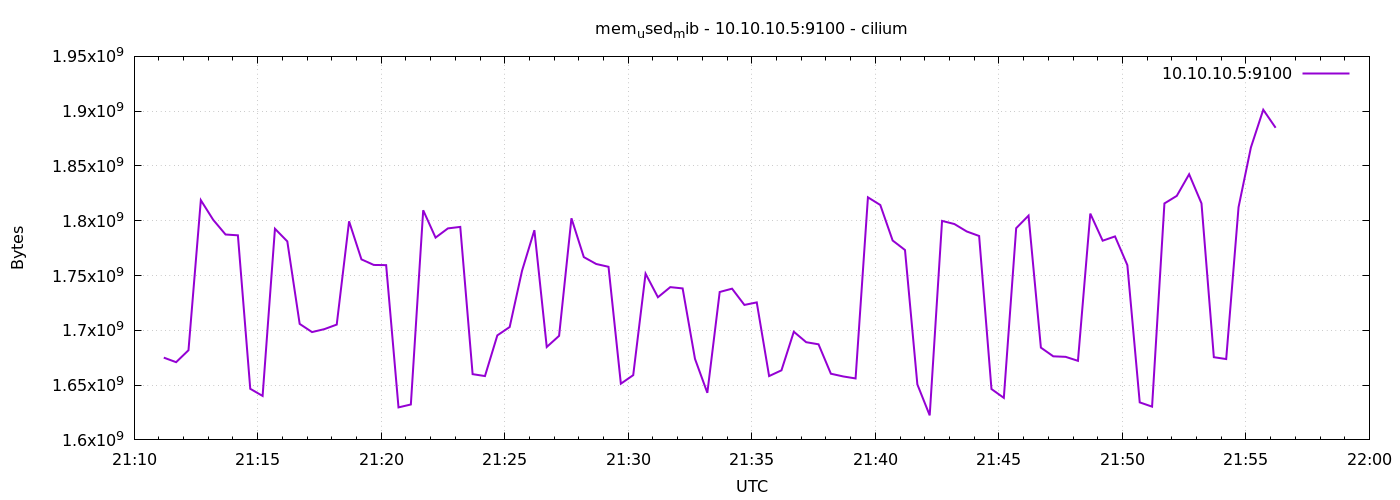

The data file committed next to this chart (first rows):
1776978672	1675087872
1776978702	1670926336
1776978732	1681838080
1776978762	1818755072
1776978792	1800839168
1776978822	1787449344
1776978852	1786699776
1776978882	1646637056
1776978912	1640124416
1776978942	1792692224
1776978972	1781174272
1776979002	1705881600
1776979032	1698402304
1776979062	1701089280
1776979092	1705234432
1776979122	1799467008
1776979152	1764745216
1776979182	1759657984
1776979212	1759494144
1776979242	1629663232
1776979272	1632325632
1776979302	1809575936
1776979332	1784610816
1776979362	1793019904
1776979392	1794383872
1776979422	1659998208
1776979452	1658249216
1776979482	1695379456
1776979512	1703014400
1776979542	1754320896
1776979572	1791397888
1776979602	1684774912
1776979632	1694982144
1776979662	1802268672
1776979692	1766846464
1776979722	1760550912
1776979752	1757970432
1776979782	1651294208
1776979812	1659092992
1776979842	1751703552
1776979872	1730191360
1776979902	1739419648
1776979932	1738248192
1776979962	1673965568
1776979992	1642950656
1776980022	1734987776
1776980052	1738014720
1776980082	1723183104
1776980112	1725480960
1776980142	1658245120
1776980172	1663496192
1776980202	1698713600
1776980232	1689169920
1776980262	1687244800
1776980292	1660395520
1776980322	1657905152
1776980352	1656082432
1776980382	1821372416
1776980412	1814372352
1776980442	1781972992
1776980472	1773268992
... 30 more rows
